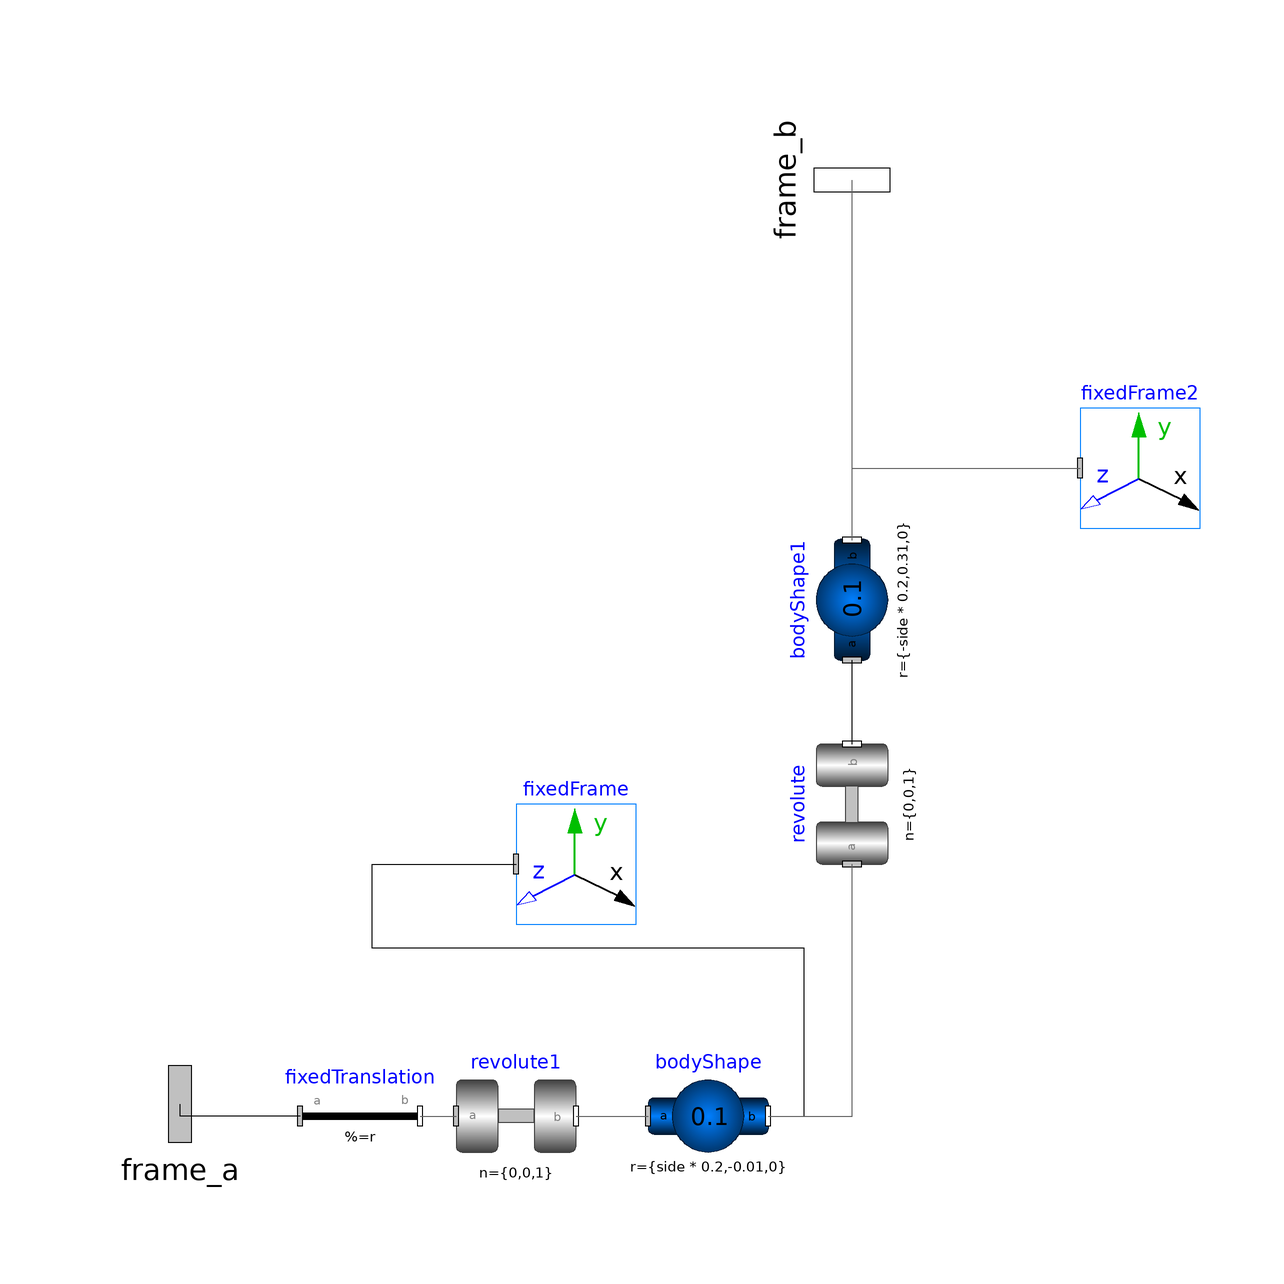

Above is the diagram view of the following Modelica model: its components placed by their Placement annotations and its connect equations drawn as lines.

model rrr_leg
  import Modelica.SIunits;
  parameter SIunits.Length bodyWidth = 0.02 "Width of bodies for animation";
  parameter SIunits.Length jointWidth = 0.02 "Width of joints for animation";
  parameter SIunits.Length baseX = 0 "location of base_manipulator in x axis";
  parameter SIunits.Length baseZ = 0 "location of base_manipulator in y axis";
  parameter SIunits.Conversions.NonSIunits.Angle_deg motorInitialAngle = 0 "Initial angle at start of simulation";
  parameter Integer side = 0 "right=1, left=-1";
  Modelica.Mechanics.MultiBody.Parts.BodyShape bodyShape(animateSphere = false, m = 0.1, r = {side * 0.2, -0.01, 0}, r_CM = {side * 0.1, 0, 0}, width = bodyWidth) annotation(
    Placement(visible = true, transformation(origin = {4, -64}, extent = {{-10, -10}, {10, 10}}, rotation = 0)));
  Modelica.Mechanics.MultiBody.Joints.Revolute revolute1(cylinderDiameter = jointWidth, n = {0, 0, 1}, phi(displayUnit = "rad", fixed = true, start = motorInitialAngle * (3.14159265358979323846 / 180)), stateSelect = StateSelect.always, w(fixed = false)) annotation(
    Placement(visible = true, transformation(origin = {-28, -64}, extent = {{-10, -10}, {10, 10}}, rotation = 0)));
  Modelica.Mechanics.MultiBody.Parts.BodyShape bodyShape1(animateSphere = false, m = 0.1, r = {-side * 0.2, 0.31, 0}, r_CM = {-side * 0.1, 0.155, 0}, width = bodyWidth) annotation(
    Placement(visible = true, transformation(origin = {28, 22}, extent = {{-10, -10}, {10, 10}}, rotation = 90)));
  Modelica.Mechanics.MultiBody.Parts.FixedTranslation fixedTranslation(animation = false, r = {baseX, 0.03, baseZ}) annotation(
    Placement(visible = true, transformation(origin = {-54, -64}, extent = {{-10, -10}, {10, 10}}, rotation = 0)));
  Modelica.Mechanics.MultiBody.Visualizers.FixedFrame fixedFrame(color_x = {255, 0, 0}, length = 0.1) annotation(
    Placement(visible = true, transformation(origin = {-18, -22}, extent = {{-10, -10}, {10, 10}}, rotation = 0)));
  Modelica.Mechanics.MultiBody.Visualizers.FixedFrame fixedFrame2(color_x = {0, 0, 255}, length = 0.1) annotation(
    Placement(visible = true, transformation(origin = {76, 44}, extent = {{-10, -10}, {10, 10}}, rotation = 0)));
  Modelica.Mechanics.MultiBody.Interfaces.Frame_a frame_a annotation(
    Placement(visible = true, transformation(origin = {-84, -62}, extent = {{-16, -16}, {16, 16}}, rotation = 0), iconTransformation(origin = {-96, -2}, extent = {{-16, -16}, {16, 16}}, rotation = 0)));
  Modelica.Mechanics.MultiBody.Interfaces.Frame_b frame_b annotation(
    Placement(visible = true, transformation(origin = {28, 92}, extent = {{-16, -16}, {16, 16}}, rotation = -90), iconTransformation(origin = {34, 90}, extent = {{-16, -16}, {16, 16}}, rotation = 0)));
  Modelica.Mechanics.MultiBody.Joints.Revolute revolute(cylinderDiameter = jointWidth, n = {0, 0, 1}, phi(displayUnit = "rad", fixed = false, start = motorInitialAngle * (3.14159265358979323846 / 180)), stateSelect = StateSelect.never, w(fixed = false)) annotation(
    Placement(visible = true, transformation(origin = {28, -12}, extent = {{-10, -10}, {10, 10}}, rotation = 90)));
equation
  connect(fixedTranslation.frame_a, frame_a) annotation(
    Line(points = {{-64, -64}, {-84, -64}, {-84, -62}}));
  connect(fixedTranslation.frame_b, revolute1.frame_a) annotation(
    Line(points = {{-44, -64}, {-38, -64}}, color = {95, 95, 95}));
  connect(revolute1.frame_b, bodyShape.frame_a) annotation(
    Line(points = {{-18, -64}, {-6, -64}}, color = {95, 95, 95}));
  connect(bodyShape1.frame_b, fixedFrame2.frame_a) annotation(
    Line(points = {{28, 32}, {28, 44}, {66, 44}}, color = {95, 95, 95}));
  connect(bodyShape.frame_b, fixedFrame.frame_a) annotation(
    Line(points = {{14, -64}, {20, -64}, {20, -36}, {-52, -36}, {-52, -22}, {-28, -22}}));
  connect(bodyShape1.frame_b, frame_b) annotation(
    Line(points = {{28, 32}, {28, 92}}, color = {95, 95, 95}));
  connect(bodyShape.frame_b, revolute.frame_a) annotation(
    Line(points = {{14, -64}, {28, -64}, {28, -22}}, color = {95, 95, 95}));
  connect(revolute.frame_b, bodyShape1.frame_a) annotation(
    Line(points = {{28, -2}, {28, 12}}));
end rrr_leg;